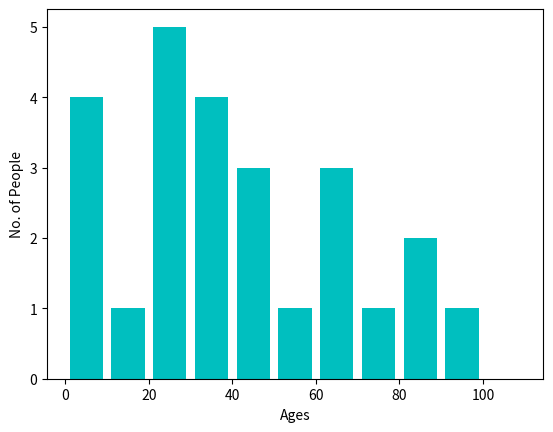

Here is the Python script that generated this plot:
import matplotlib.pyplot as plt

ages = [1, 23, 4, 4, 111, 23, 45, 67, 76, 51, 89, 34, 11, 1, 90, 44, 35, 37, 87, 67, 65, 43, 23, 32, 24, 25]
y = [str(element) + '01232' for element in ages]
# bins contains the intervals in which the data is placed
bins = [0, 10, 20, 30, 40, 50, 50, 60, 70, 80, 90, 100, 110]

# rwidth stores the width of the bars
plt.hist(ages, bins, histtype='bar', rwidth=0.8, color='c')
plt.xlabel('Ages')
plt.ylabel('No. of People')
plt.show()
